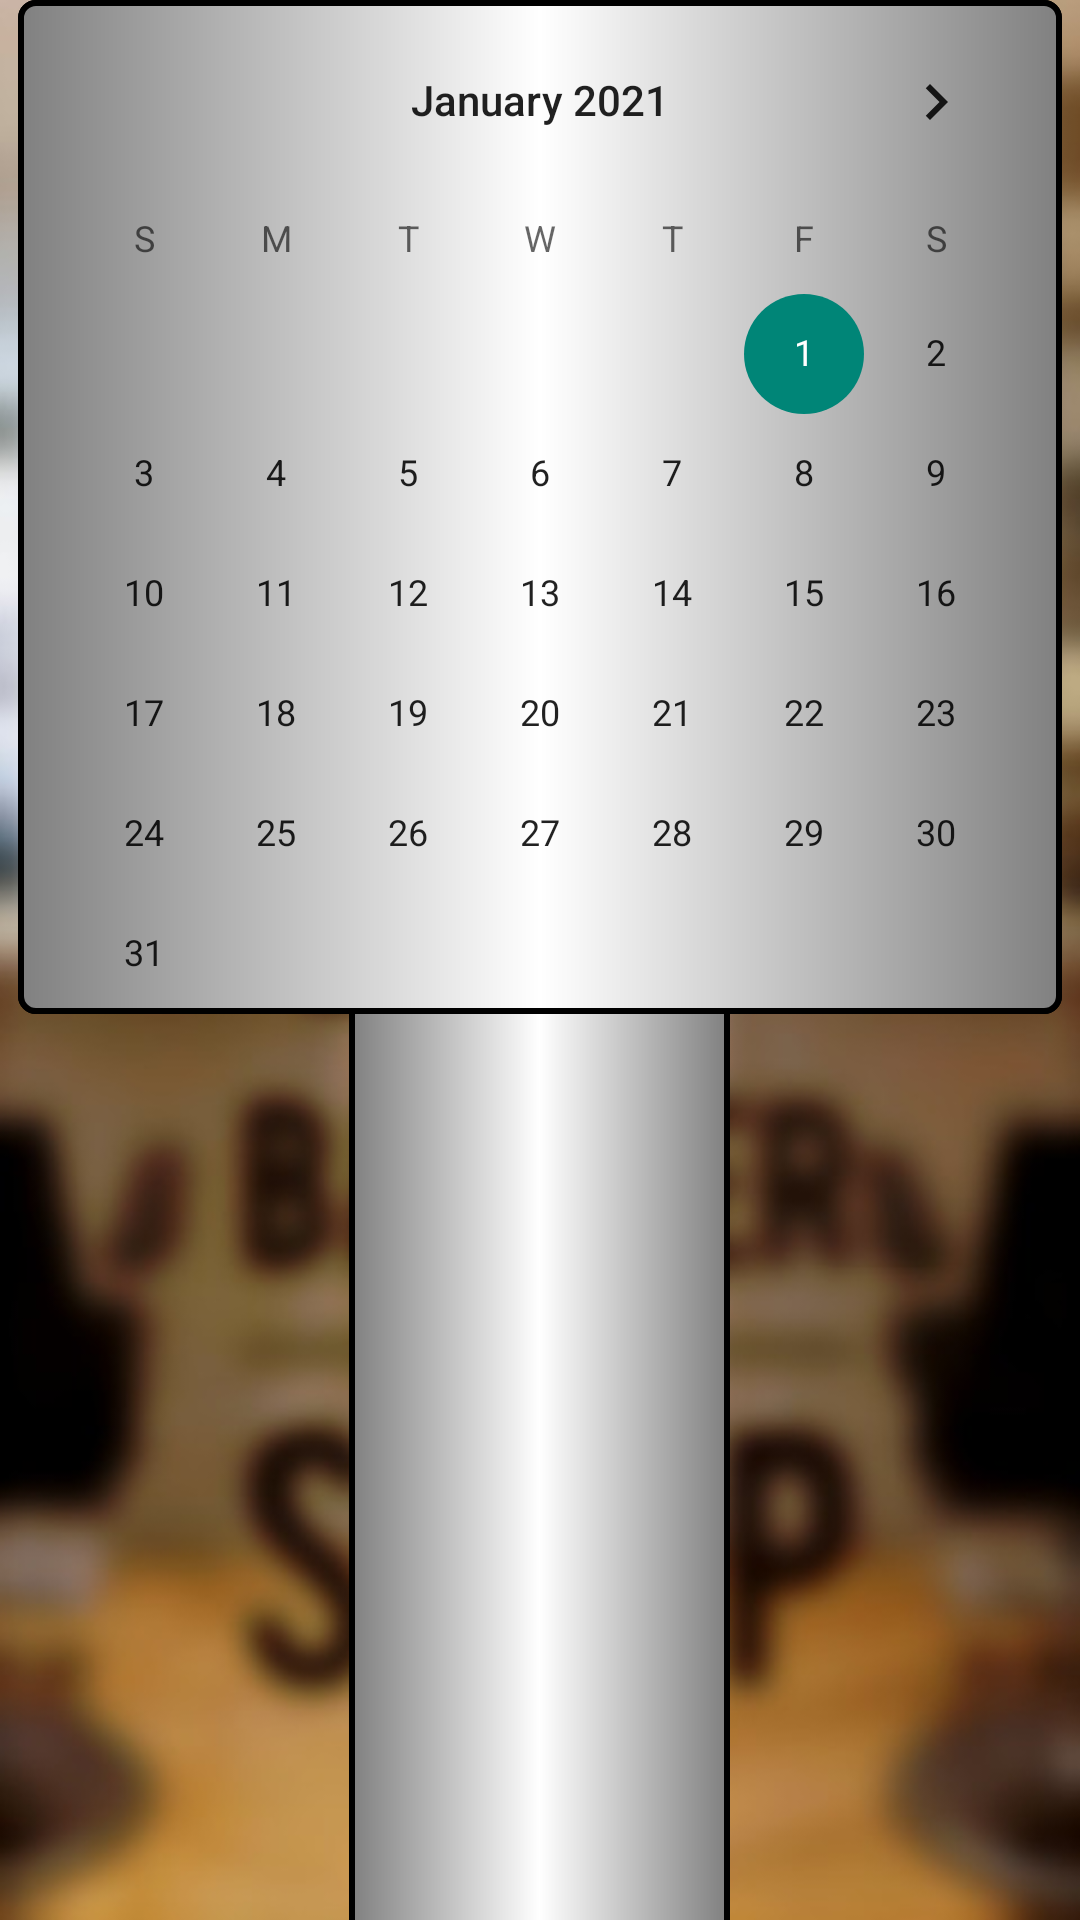

Here is an Android app screen rendered from its layout file. Give the layout XML and the strings, colors and styles it references.
<!-- AndroidManifest.xml: application theme Theme.BaeberApp -->
<!-- res/layout/fragment_appointment.xml -->
<?xml version="1.0" encoding="utf-8"?>
<LinearLayout xmlns:android="http://schemas.android.com/apk/res/android"
    xmlns:tools="http://schemas.android.com/tools"
    android:layout_width="match_parent"
    android:layout_height="match_parent"
    android:background="@drawable/blur"
    android:orientation="vertical"
    tools:context=".AppointmentFragment">

    <LinearLayout
        android:layout_width="wrap_content"
        android:layout_height="wrap_content"
        android:layout_gravity="center|center_horizontal|center_vertical"
        android:foregroundGravity="center_vertical|center|center_horizontal"
        android:orientation="vertical">

        <CalendarView
            android:id="@+id/calendarView"
            android:layout_width="wrap_content"
            android:layout_height="wrap_content"
            android:layout_gravity="center|center_horizontal|center_vertical"
            android:background="@drawable/gradient_bg_middle"
            android:foregroundGravity="center_vertical|center|center_horizontal"
            android:maxDate="12/31/2023"
            android:measureAllChildren="false"
            android:minDate="01/01/2021" />
    </LinearLayout>

    <LinearLayout
        android:id="@+id/AppointmentListViewLayout"
        android:layout_width="match_parent"
        android:layout_height="match_parent"
        android:layout_gravity="center|center_horizontal|center_vertical"
        android:foregroundGravity="center_vertical|center|center_horizontal"
        android:gravity="center"
        android:orientation="vertical">

        <ListView
            android:id="@+id/listview"
            android:layout_width="127dp"
            android:layout_height="326dp"
            android:layout_gravity="center|center_horizontal|center_vertical"
            android:background="@drawable/gradient_bg_middle"
            android:foregroundGravity="center_vertical|center|center_horizontal" />
    </LinearLayout>

</LinearLayout>
<!-- resources referenced by this layout -->
<resources>
  <!-- drawable blur: jpg bitmap (drawable-v24, 37716 bytes) -->
  <!-- drawable gradient_bg_middle (drawable) -->
  <?xml version="1.0" encoding="utf-8"?>
  <shape xmlns:android="http://schemas.android.com/apk/res/android">
      <gradient android:startColor="#808080"
          android:centerColor="#FFFFFF"
          android:endColor="#808080"
          android:angle="0" />
  
  
      <stroke android:width="2dp"
              android:color="@color/black" />
  
  
      <corners android:radius="5dp"/>
  
  </shape>
  <style name="Theme.BaeberApp" parent="Theme.AppCompat.Light.NoActionBar">
          
          <item name="colorPrimary">#7A4900</item>
          <item name="colorPrimaryVariant">#AA6B0E</item>
          <item name="colorOnPrimary">@color/white</item>
          
          <item name="colorSecondary">#EDB869</item>
          <item name="colorSecondaryVariant">#9E6E28</item>
          <item name="colorOnSecondary">@color/black</item>
          
          <item name="android:statusBarColor" tools:targetApi="l">?attr/colorPrimaryVariant</item>
          
  
      </style>
  <color name="black">#FF000000</color>
  <color name="white">#FFFFFFFF</color>
</resources>
